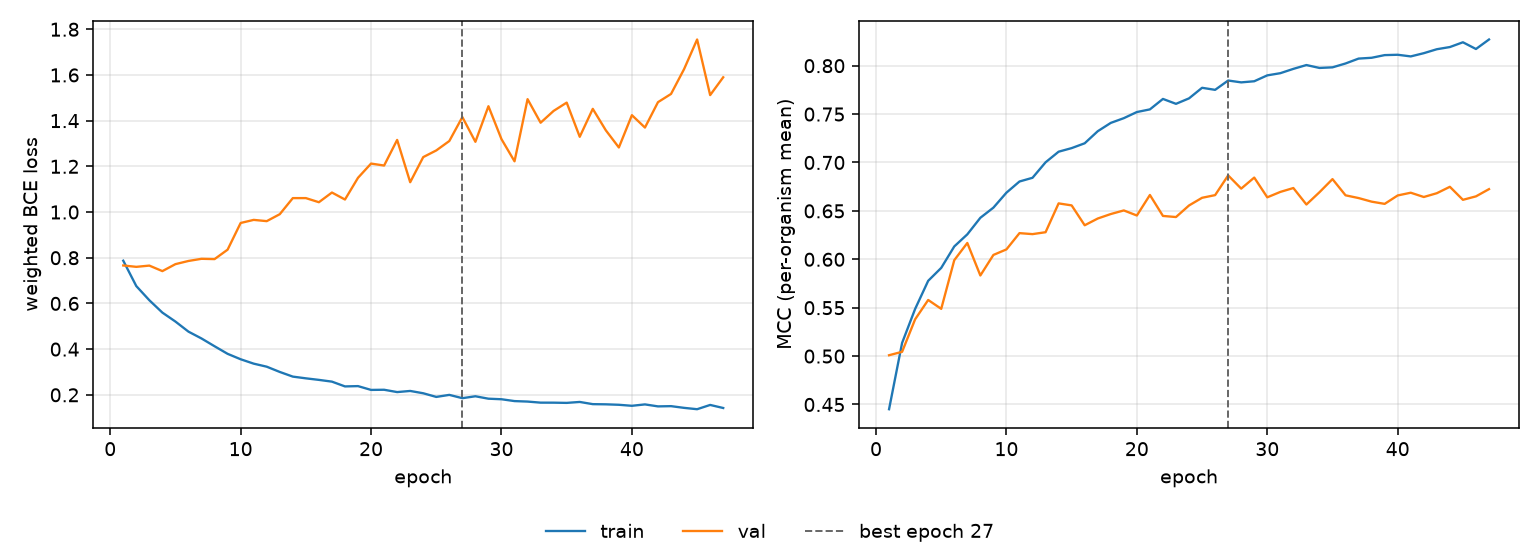

Data behind this chart, as committed beside it:
epoch, tr_loss, vl_loss, tr_mcc, vl_mcc, is_best
1, 0.7871, 0.7661, 0.4451, 0.5009, False
2, 0.6759, 0.7601, 0.5136, 0.5044, False
3, 0.614, 0.7656, 0.5488, 0.538, False
4, 0.5598, 0.7415, 0.5778, 0.558, False
5, 0.5207, 0.7719, 0.5911, 0.5488, False
6, 0.4765, 0.7859, 0.6133, 0.5991, False
7, 0.4466, 0.7953, 0.6258, 0.6169, False
8, 0.4126, 0.794, 0.6429, 0.5833, False
9, 0.3794, 0.8353, 0.6533, 0.6045, False
10, 0.3557, 0.9521, 0.6688, 0.6102, False
11, 0.3364, 0.9657, 0.6804, 0.627, False
12, 0.3231, 0.9602, 0.6842, 0.626, False
13, 0.3001, 0.9905, 0.7002, 0.628, False
14, 0.2797, 1.061, 0.7111, 0.6578, False
15, 0.2722, 1.061, 0.7149, 0.6557, False
16, 0.2654, 1.043, 0.7198, 0.6351, False
17, 0.2577, 1.085, 0.7323, 0.6421, False
18, 0.2368, 1.055, 0.7409, 0.6468, False
19, 0.2381, 1.15, 0.7458, 0.6505, False
20, 0.2215, 1.212, 0.7521, 0.6452, False
21, 0.2222, 1.204, 0.7549, 0.6664, False
22, 0.212, 1.316, 0.7657, 0.6448, False
23, 0.217, 1.13, 0.7606, 0.6436, False
24, 0.2068, 1.24, 0.7662, 0.6556, False
25, 0.1908, 1.27, 0.7772, 0.6635, False
26, 0.1997, 1.311, 0.775, 0.6663, False
27, 0.1853, 1.416, 0.7847, 0.6867, True
28, 0.1937, 1.307, 0.7828, 0.673, False
29, 0.183, 1.463, 0.7839, 0.6844, False
30, 0.1806, 1.319, 0.79, 0.664, False
31, 0.1726, 1.222, 0.7923, 0.6696, False
32, 0.1705, 1.494, 0.7967, 0.6736, False
33, 0.1658, 1.391, 0.8007, 0.6566, False
34, 0.1656, 1.443, 0.7977, 0.6693, False
35, 0.1647, 1.479, 0.7983, 0.6828, False
36, 0.1688, 1.329, 0.8023, 0.6661, False
37, 0.1592, 1.452, 0.8073, 0.6633, False
38, 0.1584, 1.358, 0.8082, 0.6595, False
39, 0.1564, 1.283, 0.8109, 0.6573, False
40, 0.152, 1.424, 0.8113, 0.666, False
41, 0.1581, 1.37, 0.8096, 0.6688, False
42, 0.1494, 1.481, 0.8129, 0.6644, False
43, 0.1504, 1.517, 0.817, 0.6683, False
44, 0.143, 1.625, 0.8193, 0.6749, False
45, 0.137, 1.755, 0.8242, 0.6614, False
46, 0.1557, 1.512, 0.8172, 0.665, False
47, 0.1424, 1.59, 0.8271, 0.6725, False
